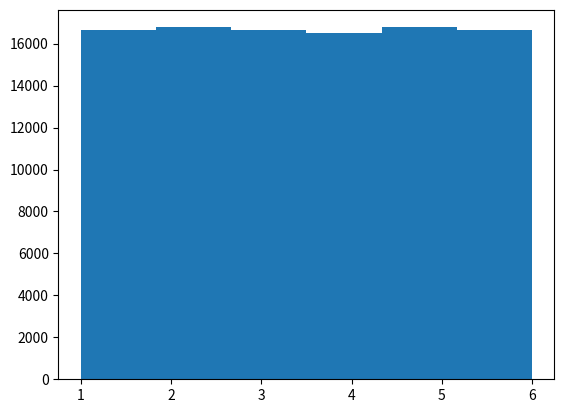

This chart was generated by the following Python code:
import matplotlib.pyplot as plt  # pyplot : 그래프 그리기 위한 모듈
import random

dice = []

for i in range(100000):
    rand = random.randint(1, 6)
    dice.append(rand)

plt.hist(dice, bins=6)
plt.show()

# 요놈을 numpy 로 작성 하기
# numpy 로 하면, for 문 사라 지고, 배열도 사용 하지 않아도 된다.
# 성능에 우수
# -> test02.py
